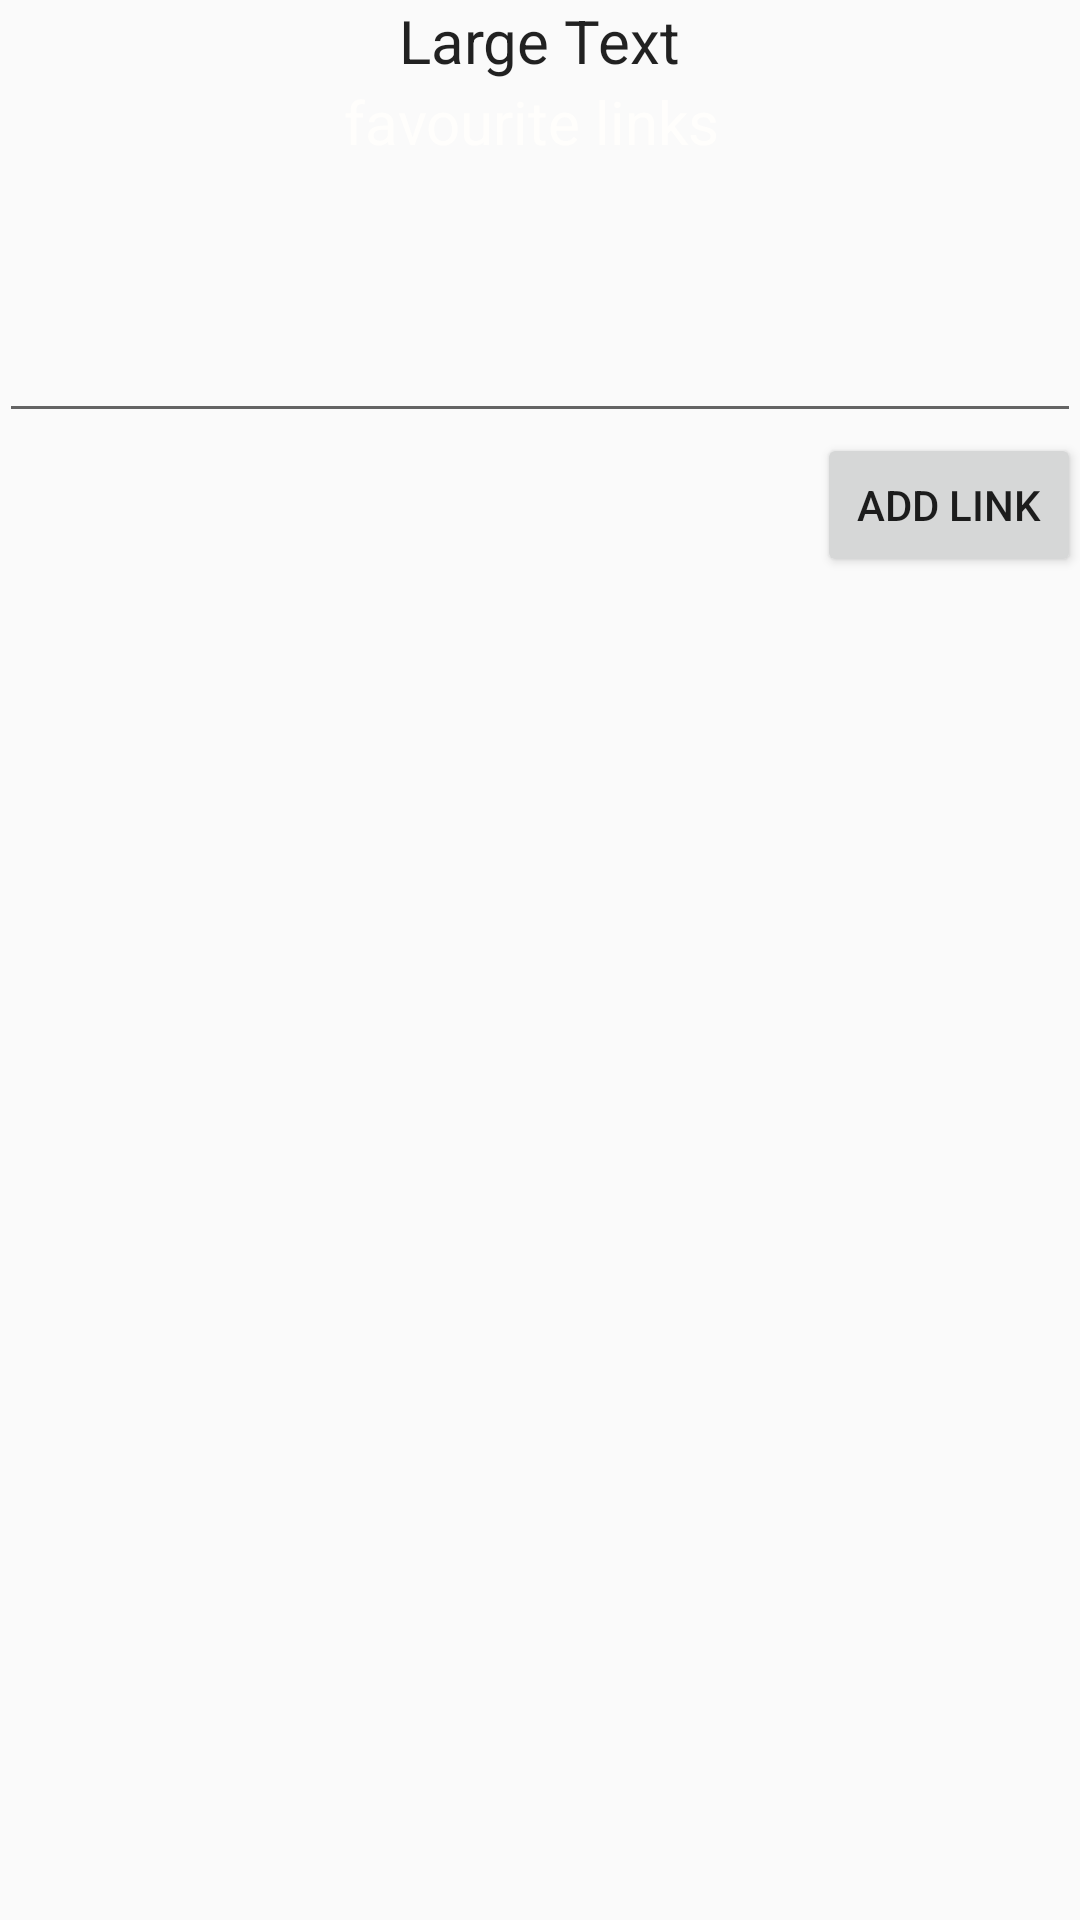

This screen was rendered from an Android layout file. Write that file and the resources it references.
<!-- AndroidManifest.xml: application theme AppTheme -->
<!-- res/layout/activity_favourites_links.xml -->
<LinearLayout xmlns:android="http://schemas.android.com/apk/res/android"
    xmlns:tools="http://schemas.android.com/tools" android:layout_width="match_parent"
    android:layout_height="match_parent" android:paddingLeft="@dimen/activity_horizontal_margin"
    android:paddingRight="@dimen/activity_horizontal_margin"
    android:paddingTop="@dimen/activity_vertical_margin"
    android:paddingBottom="@dimen/activity_vertical_margin"
    tools:context="com.example.catalin.weatherb.Weather.FavouritesLinks"
    android:orientation="vertical">

    <TextView
        android:layout_width="wrap_content"
        android:layout_height="wrap_content"
        android:textAppearance="?android:attr/textAppearanceLarge"
        android:text="Large Text"
        android:id="@+id/textView3"
        android:layout_gravity="center_horizontal"
        android:textSize="20dp" />

    <TextView android:text="favourite links " android:layout_width="wrap_content"
        android:layout_height="76dp"
        android:textColor="#fffffefc"
        android:textSize="20dp"

        android:layout_gravity="center_horizontal" />

    <EditText
        android:layout_width="match_parent"
        android:layout_height="wrap_content"
        android:id="@+id/editText" />

    <Button
        android:layout_width="wrap_content"
        android:layout_height="wrap_content"
        android:text="Add Link"
        android:id="@+id/button5"
        android:layout_gravity="right"
        android:onClick="addLinks" />

    <ListView
        android:layout_width="match_parent"
        android:layout_height="wrap_content"
        android:id="@+id/listView" />

</LinearLayout>
<!-- resources referenced by this layout -->
<resources>
  <style name="AppTheme" parent="@style/Theme.AppCompat.Light.DarkActionBar">
          
      </style>
</resources>
